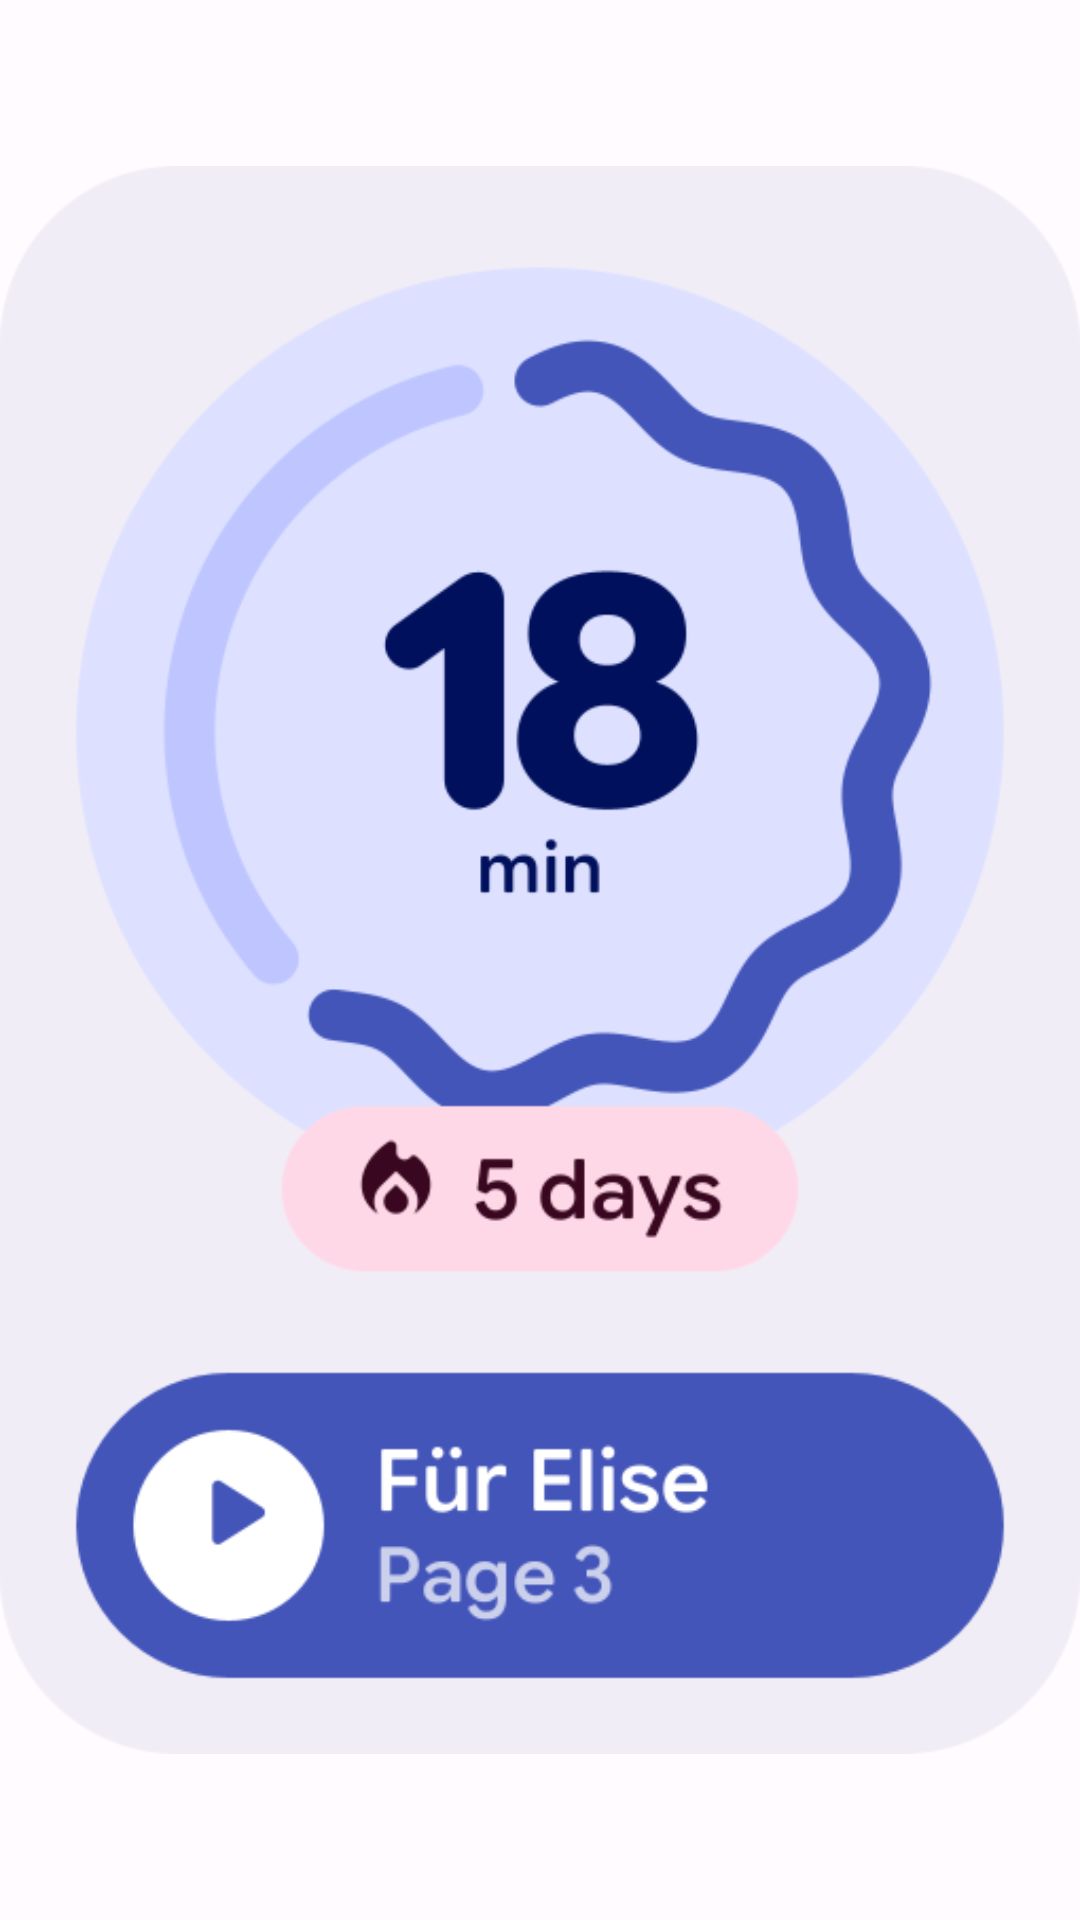

Here is an Android app screen rendered from its layout file. Give the layout XML and the strings, colors and styles it references.
<!-- AndroidManifest.xml: application theme Theme.Crescendo -->
<!-- res/layout/widget_preview_layout_ring_piece.xml -->
<?xml version="1.0" encoding="utf-8"?>
<FrameLayout xmlns:android="http://schemas.android.com/apk/res/android"
    android:id="@android:id/background"
    android:layout_width="match_parent"
    android:layout_height="match_parent">

    <ImageView
        android:layout_width="match_parent"
        android:layout_height="match_parent"
        android:importantForAccessibility="no"
        android:scaleType="fitCenter"
        android:src="@drawable/widget_preview_ring_piece" />
</FrameLayout>
<!-- resources referenced by this layout -->
<resources>
  <!-- drawable widget_preview_ring_piece: png bitmap (drawable-night-nodpi, 41664 bytes) -->
  <style name="Theme.Crescendo" parent="android:Theme.Material.Light.NoActionBar">
          <item name="android:windowBackground">@color/ic_background</item>
          <item name="android:statusBarColor">@android:color/transparent</item>
          <item name="android:navigationBarColor">@android:color/transparent</item>
      </style>
  <color name="ic_background">#FFFBFF</color>
</resources>
